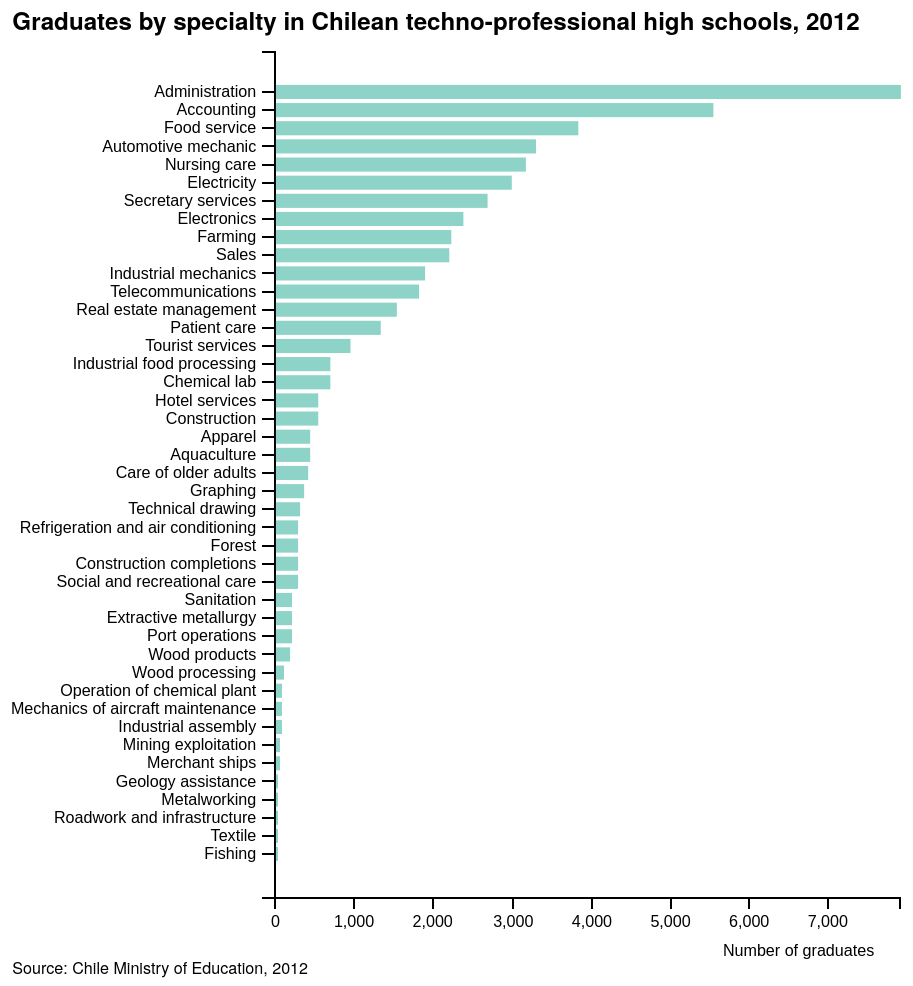
D3 v4 page, settled after 480 driven frames (8 s of simulated time); the page loaded 1 data file(s).



var margin = {top: 40, right: 40, bottom: 40, left: 150},
    width = 500 - margin.left - margin.right,
    height = 500 - margin.top - margin.bottom;

var x = d3.scaleLinear().rangeRound([0, width]);

var y = d3.scaleBand()
    .rangeRound([height,0]).padding(0.2);

/*
var xAxis = d3.svg.axis()
    .scale(x)
    .orient("bottom");

var yAxis = d3.svg.axis()
    .scale(y)
    .orient("left");
    //.ticks(8, "%");
*/

var svg = d3.select("div#container").append("svg")
  .attr("preserveAspectRatio", "xMinYMin meet")
  .attr("viewBox", "0 0 500 500")
  .classed("svg-content", true)
  .append("g")
    .attr("transform", "translate(" + margin.left + "," + margin.top + ")");

var tooltip = d3.select("body").append("div").attr("class", "toolTip");

d3.tsv("tp-grad-rates-en-cleaned.tsv", type, function(error, data) {
  
  //data is already sorted

  //sort data
  //data.sort(function(a,b) { return a.value - b.value; });

  y.domain(data.map(function(d) { return d.name; }));
  x.domain([0, d3.max(data, function(d) { return d.value; })]);


//append x axis to svg
  svg.append("g")
    .attr("class", "axis")
    .attr("transform", "translate(0," + height + ")")
    .call(d3.axisBottom(x))
    .append("text")
    .attr("y", 25)
    .attr("x", 260)
    .attr("dy", "0.5em")
    .style("fill", "black")
    .text("Number of graduates");

  //append y axis to svg
  svg.append("g")
    .attr("class", "axis")
    .call(d3.axisLeft(y));

  svg.selectAll(".bar")
      .data(data)
    .enter().append("rect")
      .attr("class", "bar")
      .attr("x", 0.75)
      .attr("y", function(d) { return y(d.name); })
      .attr("height", y.bandwidth())
      .attr("width", function(d) { return x(d.value); })
      .on("mousemove", function(d){
        tooltip
          .style("left", d3.event.pageX - 50 + "px")
          .style("top", d3.event.pageY - 70 + "px")
          .style("display", "inline-block")
          .html("<b>" +(d.name) + "</b>: " + (d.value) + " graduates" );
    })
    .on("mouseout", function(d){ tooltip.style("display", "none");});

});

  //define chart title to svg
  let title = svg.append("g")
    .attr("class", "title");
  title.append("text")
    .attr("x", -130)
      .attr("y", -10)
      .attr("class", "title")
      .text("Graduates by specialty in Chilean techno-professional high schools, 2012");


  //append source data to svg
  let source = svg.append("g")
    .attr("class", "source");
  source.append("text")
    .attr("x", -130)
    .attr("y", 458)
    .attr("text-anchor", "left")
    .text("Source: Chile Ministry of Education, 2012");


function type(d) {
  d.value = +d.value;
  return d;
}



### data: tp-grad-rates-en-cleaned.tsv
name	value
Fishing	13
Textile	18
Roadwork and infrastructure	33
Metalworking	34
Geology assistance	38
Merchant ships	46
Mining exploitation	62
Industrial assembly	66
Mechanics of aircraft maintenance	70
Operation of chemical plant	83
Wood processing	107
Wood products	184
Port operations	200
Extractive metallurgy	210
Sanitation	212
Social and recreational care	269
Construction completions	279
Forest	281
Refrigeration and air conditioning	282
Technical drawing	311
Graphing	368
Care of older adults	401
Aquaculture	426
Apparel	440
Construction	525
Hotel services	548
Chemical lab	687
Industrial food processing	698
Tourist services	943
Patient care	1334
Real estate management	1539
Telecommunications	1824
Industrial mechanics	1883
Sales	2200
Farming	2231
Electronics	2382
Secretary services	2679
Electricity	2995
Nursing care	3172
Automotive mechanic	3288
Food service	3829
Accounting	5545
Administration	7914